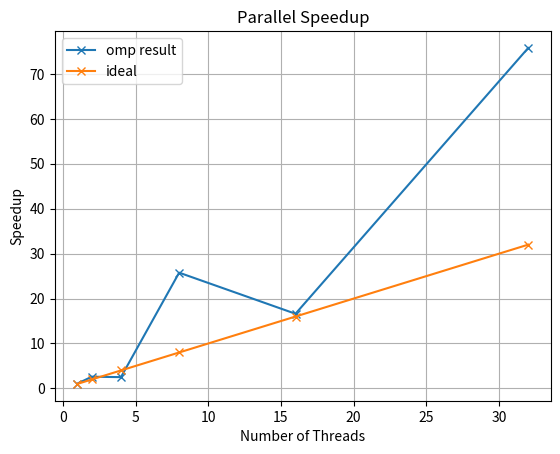

Source code (Python):
import numpy as np
import os
import matplotlib.pyplot as plt

######################## DATA ############################

# Since it's only one file I decided to read out the data manually!

# Results for the omp (total time)
# t_omp = [1684.3, 789.63, 422.157, 190.186, 89.7582, 52.6643]
t_omp = [449.551, 184.317, 191.517, 18.6506, 28.9187, 6.3399]

# Number of threads
threads = [1, 2, 4, 8, 16, 32]

# Result for the sequential implementation (without omp)
t_seq = 480.487

######################## STRONG SCALING ANALYSIS - SPEEDUP ############################

# Formula for the speed up: S = T_serial / T_parallel

S = []

for i in range(len(threads)):
    S.append(t_seq / t_omp[i])

# Now I want to get the ideal line!
S_ideal = []

for i in range(len(threads)):
    S_ideal.append( t_seq / (t_seq / threads[i]))

######################## PLOTS ############################

# plot the Speed up
plt.figure(dpi=200)
plt.title("Parallel Speedup")
plt.xlabel("Number of Threads")
plt.ylabel("Speedup")
plt.grid()
plt.plot(threads[:], S[:], marker="x", label="omp result")
plt.plot(threads[:], S_ideal[:], marker="x", label="ideal")
plt.legend()
plt.show()

# plt.savefig('parallel_speedup.png')